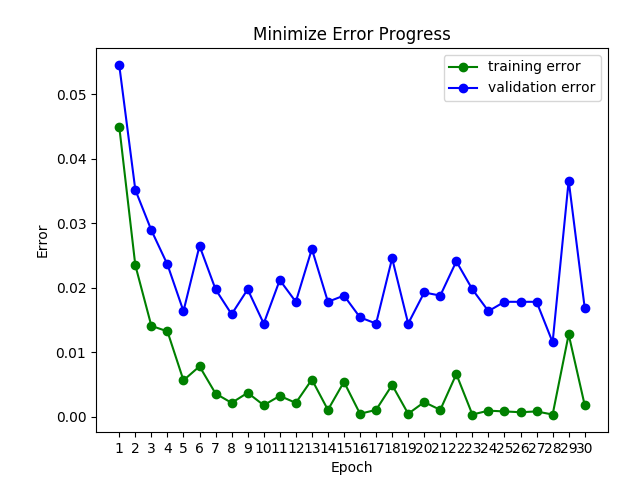

Values plotted in this chart, from the file beside it:
in_sample_acc, validation_acc
0.9551, 0.9456
0.9765, 0.9648
0.9859, 0.9711
0.9868, 0.9764
0.9943, 0.9836
0.9922, 0.9735
0.9964, 0.9803
0.9978, 0.9841
0.9963, 0.9803
0.9982, 0.9855
0.9967, 0.9788
0.9978, 0.9822
0.9942, 0.974
0.9989, 0.9822
0.9946, 0.9812
0.9995, 0.9846
0.9989, 0.9855
0.9951, 0.9754
0.9995, 0.9855
0.9977, 0.9807
0.9989, 0.9812
0.9934, 0.9759
0.9996, 0.9803
0.999, 0.9836
0.9992, 0.9822
0.9993, 0.9822
0.9992, 0.9822
0.9996, 0.9884
0.9872, 0.9634
0.9982, 0.9831
